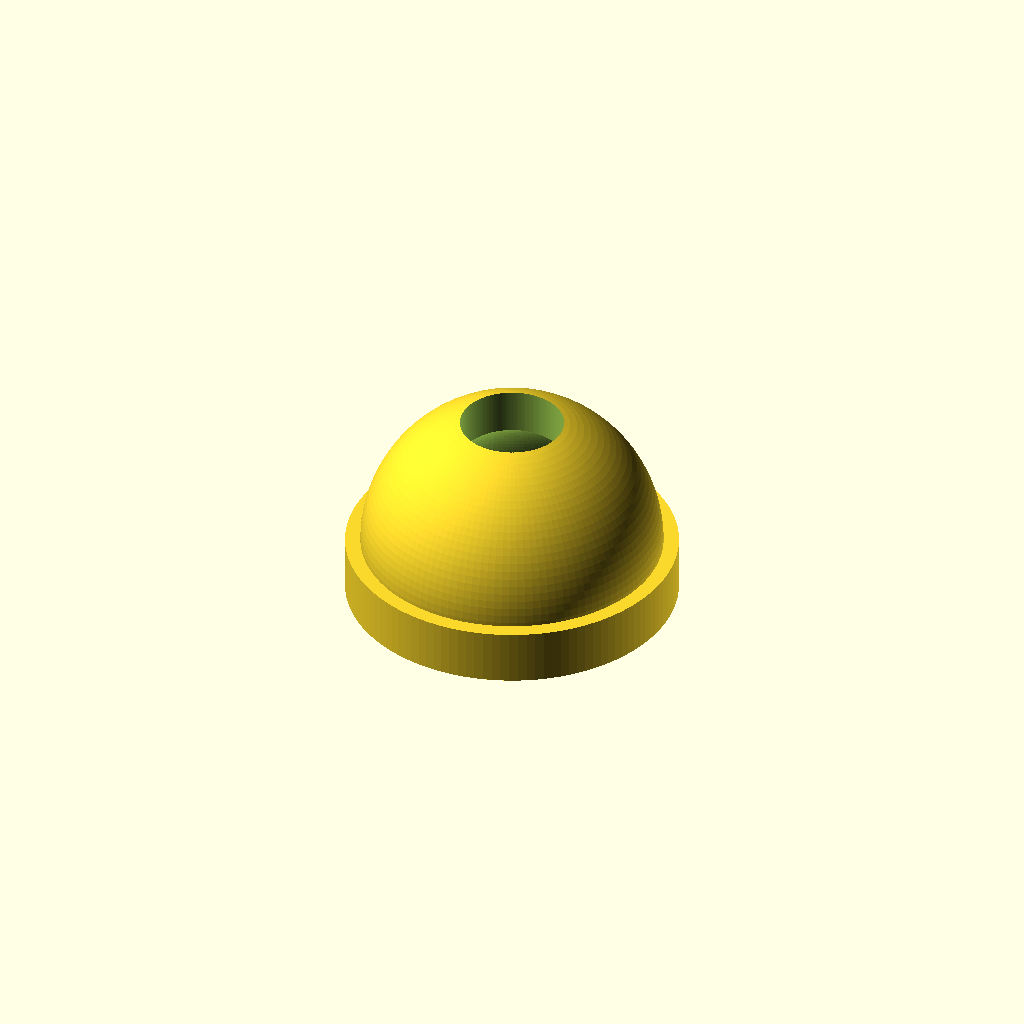
Cell 1 — every parameter at its default value.
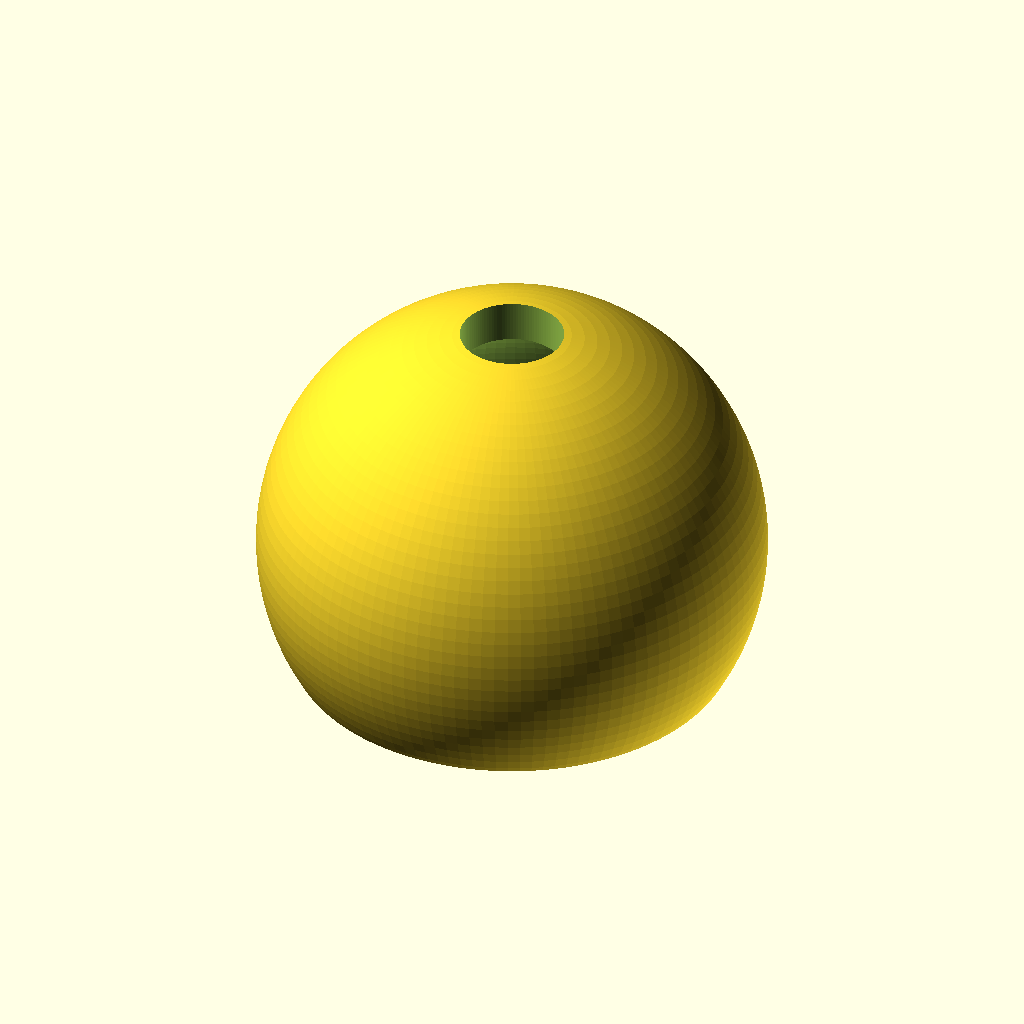
Cell 2: the same model with ball_d = 6.
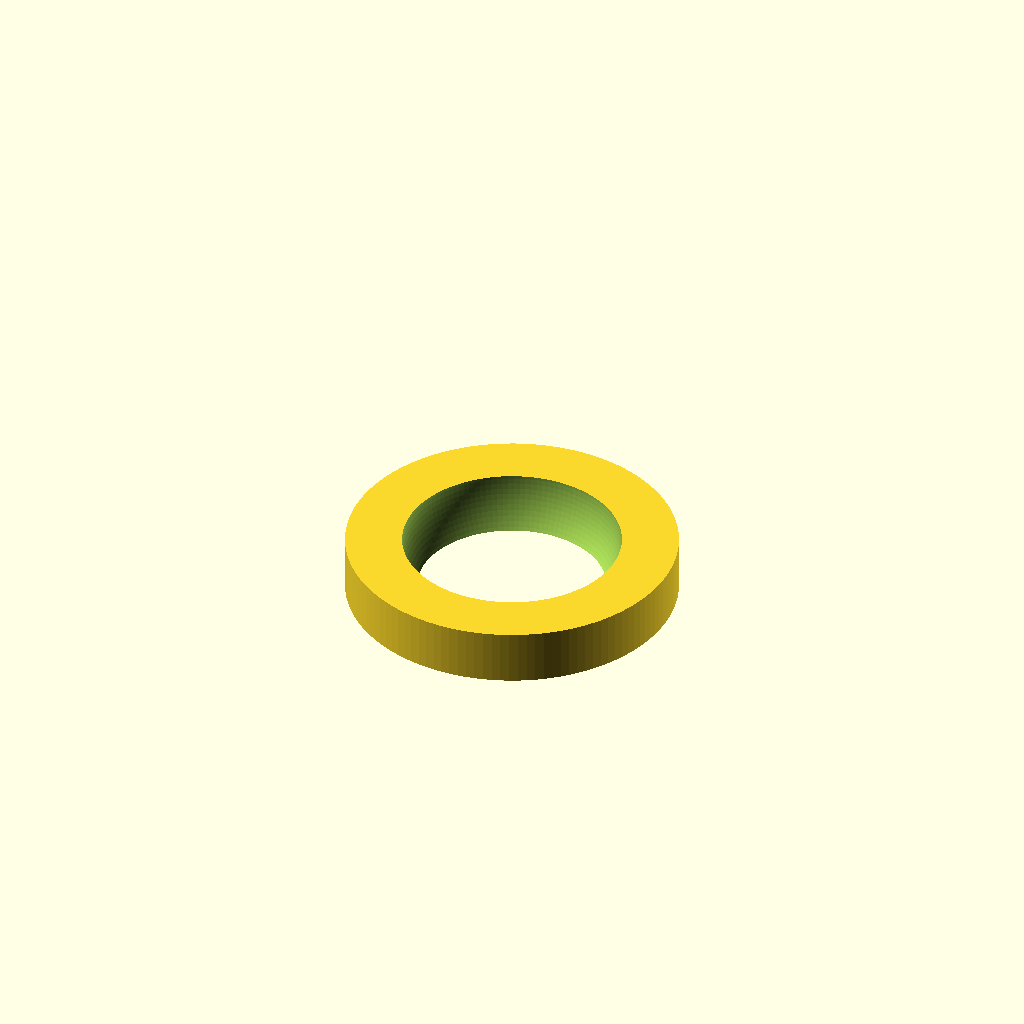
Cell 3: cover_ratio = 1.5 (everything else at default).
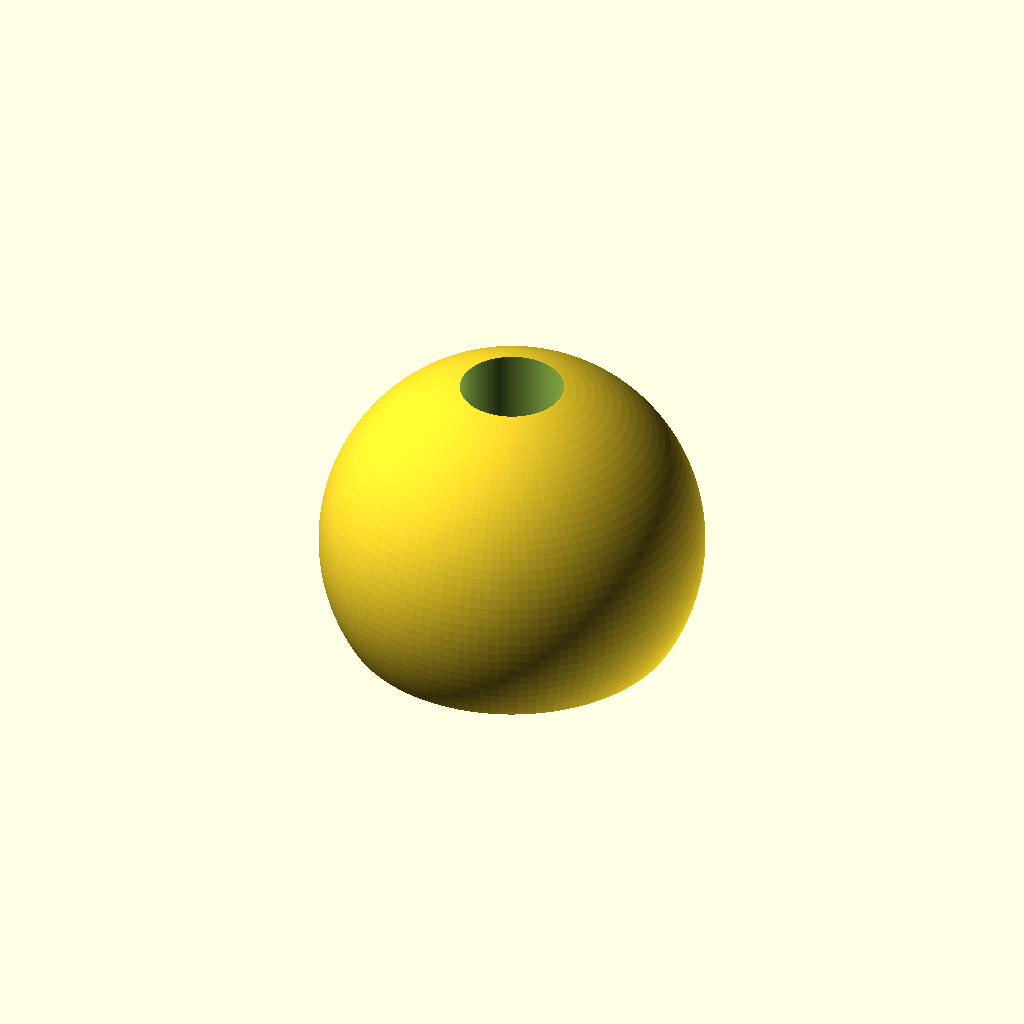
Cell 4 — wall set to 1.2, the other parameters unchanged.
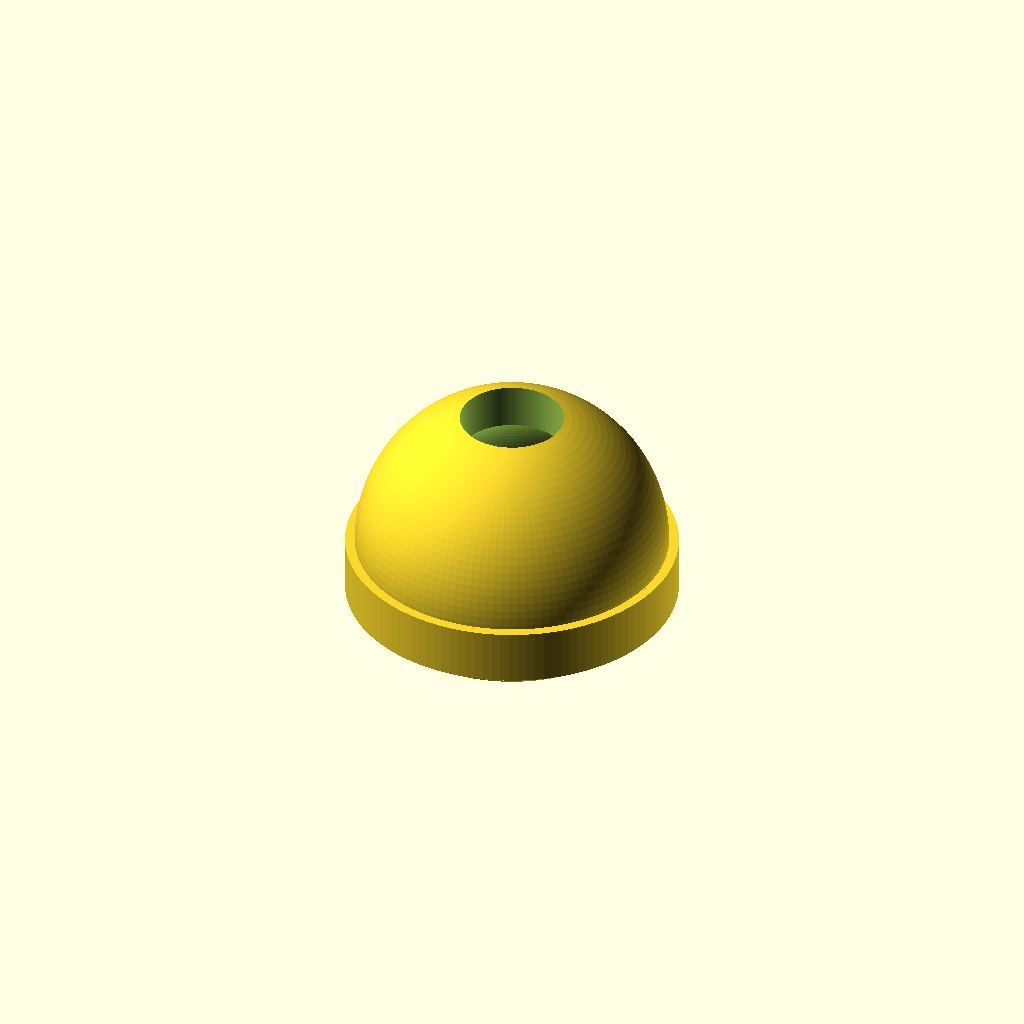
Cell 5: fit_tol = 0.16 (everything else at default).
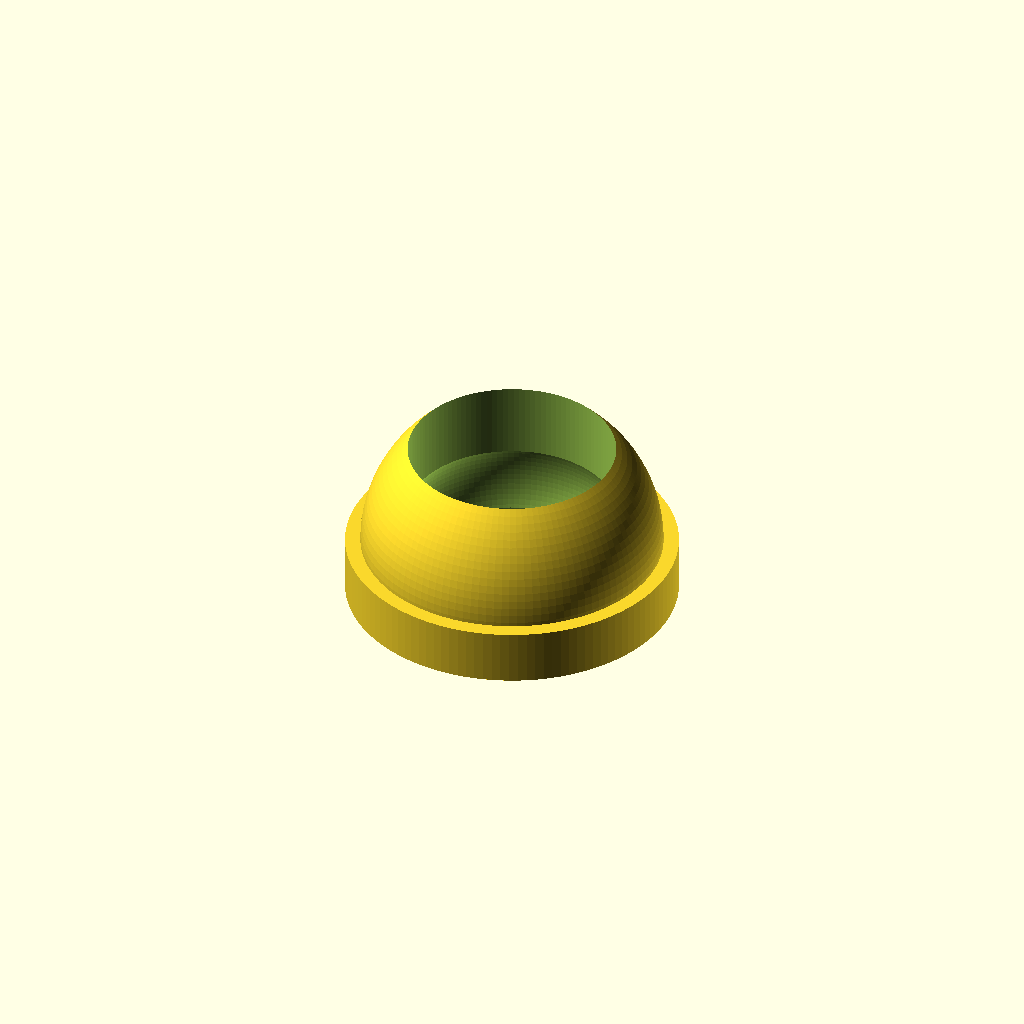
Cell 6: the same model with aperture_d = 3.
All cells are drawn from one camera (rotation 55°, 0°, 25°, orthographic, colour scheme Cornfield), so only the parameter changes between them.
Source of the model, ball_lens_holder.scad:
$fn = 120;

// =====================
// Parameters
// =====================
ball_d = 3.0;
ball_r = ball_d / 2;

cover_ratio = 0.75;
wall = 0.6;
fit_tol = 0.08;

aperture_d = 1.5;

base_d = 4.8;
base_h = 0.8;

// Derived
cavity_r = ball_r + fit_tol;
outer_r = cavity_r + wall;
cap_h = 2 * outer_r * cover_ratio;

// =====================
// Model
// =====================
difference() {
    union() {
        // Base
        cylinder(h = base_h, d = base_d);

        // Dome
        translate([0, 0, base_h])
            intersection() {
                sphere(r = outer_r);
                translate([0, 0, -outer_r + cap_h])
                    cube([2*outer_r, 2*outer_r, 2*outer_r], center = true);
            }
    }

    // Inner cavity for lens
    translate([0, 0, base_h])
        sphere(r = cavity_r);

    // Bottom opening
    translate([0, 0, -5])
        cylinder(h = base_h + ball_r*0.55, d = ball_d + 0.4);

    // 🔴 TOP APERTURE (1 mm hole)
    translate([0, 0, base_h + outer_r - cap_h + 0.01])
        cylinder(h = cap_h + 2, d = aperture_d);
}
Customizer parameters (derived from the source; name, type, default, range or options):
ball_d: number, default 3
cover_ratio: number, default 0.75
wall: number, default 0.6
fit_tol: number, default 0.08
aperture_d: number, default 1.5
base_d: number, default 4.8
base_h: number, default 0.8
